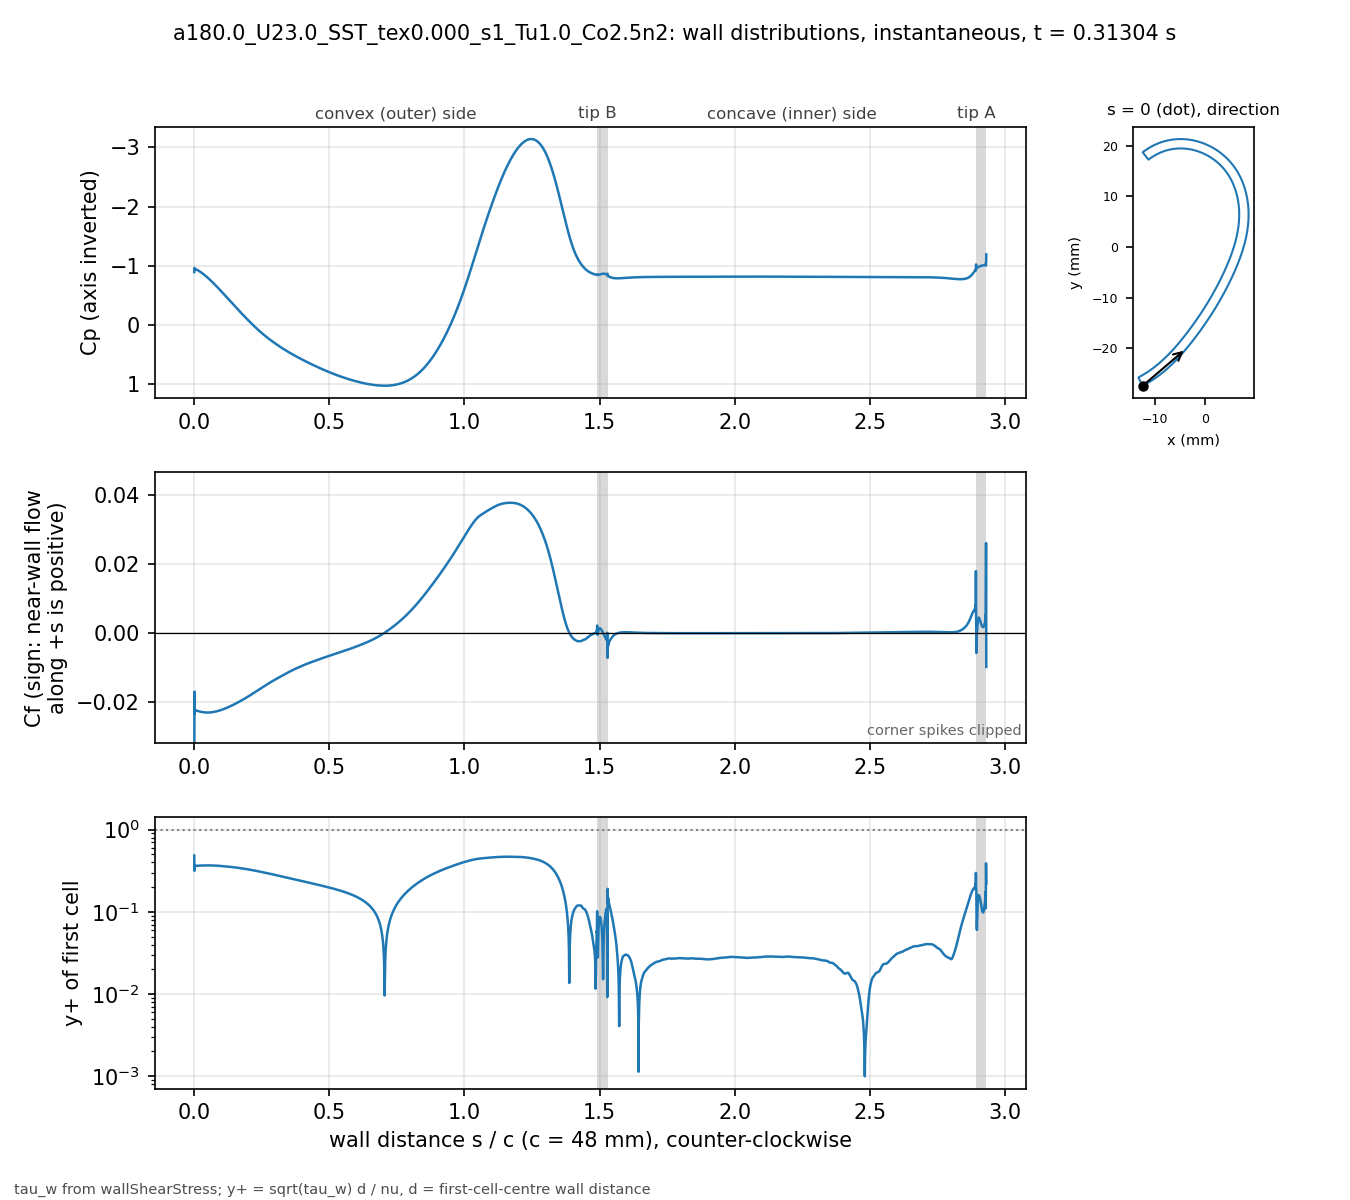

The file beside this chart, header and first rows:
# a180.0_U23.0_SST_tex0.000_s1_Tu1.0_Co2…, p_inf=0; Cf signed by near-wall flow dir…
patch, s_over_c, x_m, y_m, Cp, Cf, yplus, d_first_m
blade, 0.000000, -0.01235, -0.02743, -0.8965, -0.04718, 0.4834, 2.0746e-06
blade, 0.000834, -0.01231, -0.02741, -0.9657, -0.01706, 0.3152, 2.2501e-06
blade, 0.001667, -0.01228, -0.02739, -0.9535, -0.02348, 0.3698, 2.2494e-06
blade, 0.002501, -0.01224, -0.02738, -0.953, -0.02233, 0.3606, 2.2492e-06
blade, 0.003334, -0.01221, -0.02736, -0.9508, -0.02248, 0.3618, 2.2495e-06
blade, 0.004168, -0.01217, -0.02734, -0.949, -0.02245, 0.3616, 2.2497e-06
blade, 0.005001, -0.01213, -0.02732, -0.9471, -0.02246, 0.3618, 2.2499e-06
blade, 0.005835, -0.0121, -0.0273, -0.9452, -0.02248, 0.3619, 2.25e-06
blade, 0.006668, -0.01206, -0.02728, -0.9433, -0.0225, 0.362, 2.2501e-06
blade, 0.007502, -0.01203, -0.02726, -0.9413, -0.02252, 0.3622, 2.25e-06
blade, 0.008336, -0.01199, -0.02724, -0.9393, -0.02254, 0.3623, 2.2497e-06
blade, 0.009169, -0.01196, -0.02722, -0.9372, -0.02256, 0.3625, 2.2499e-06
blade, 0.01, -0.01192, -0.02721, -0.9352, -0.02258, 0.3627, 2.2502e-06
blade, 0.01084, -0.01189, -0.02719, -0.933, -0.0226, 0.3628, 2.2499e-06
blade, 0.01167, -0.01185, -0.02717, -0.9309, -0.02261, 0.3629, 2.2497e-06
blade, 0.0125, -0.01182, -0.02715, -0.9287, -0.02263, 0.3631, 2.2499e-06
blade, 0.01334, -0.01178, -0.02713, -0.9265, -0.02265, 0.3633, 2.2502e-06
blade, 0.01417, -0.01175, -0.02711, -0.9243, -0.02267, 0.3635, 2.2501e-06
blade, 0.015, -0.01171, -0.02709, -0.922, -0.02269, 0.3636, 2.2499e-06
blade, 0.01584, -0.01168, -0.02707, -0.9197, -0.02271, 0.3638, 2.2501e-06
blade, 0.01667, -0.01164, -0.02705, -0.9173, -0.02273, 0.3639, 2.2503e-06
blade, 0.0175, -0.01161, -0.02703, -0.9149, -0.02275, 0.3641, 2.2505e-06
blade, 0.01834, -0.01157, -0.02701, -0.9125, -0.02276, 0.3642, 2.2503e-06
blade, 0.01917, -0.01154, -0.02699, -0.9101, -0.02278, 0.3644, 2.2501e-06
blade, 0.02, -0.0115, -0.02697, -0.9076, -0.0228, 0.3644, 2.2499e-06
blade, 0.02084, -0.01147, -0.02695, -0.9051, -0.02282, 0.3646, 2.25e-06
blade, 0.02167, -0.01144, -0.02693, -0.9026, -0.02283, 0.3648, 2.2503e-06
blade, 0.02251, -0.0114, -0.02691, -0.9, -0.02285, 0.3649, 2.2501e-06
blade, 0.02334, -0.01137, -0.02689, -0.8974, -0.02286, 0.365, 2.2504e-06
blade, 0.02417, -0.01133, -0.02687, -0.8948, -0.02288, 0.3651, 2.2503e-06
blade, 0.02501, -0.0113, -0.02685, -0.8922, -0.02289, 0.3652, 2.2502e-06
blade, 0.02584, -0.01126, -0.02683, -0.8895, -0.02291, 0.3653, 2.25e-06
blade, 0.02667, -0.01123, -0.02681, -0.8868, -0.02292, 0.3654, 2.2497e-06
blade, 0.02751, -0.01119, -0.02679, -0.884, -0.02293, 0.3655, 2.2499e-06
blade, 0.02834, -0.01116, -0.02677, -0.8813, -0.02295, 0.3656, 2.2501e-06
blade, 0.02917, -0.01113, -0.02675, -0.8785, -0.02296, 0.3658, 2.2505e-06
blade, 0.03001, -0.01109, -0.02673, -0.8757, -0.02297, 0.3659, 2.2503e-06
blade, 0.03084, -0.01106, -0.02671, -0.8728, -0.02298, 0.3659, 2.2497e-06
blade, 0.03168, -0.01102, -0.02668, -0.8699, -0.02299, 0.3659, 2.2496e-06
blade, 0.03251, -0.01099, -0.02666, -0.867, -0.023, 0.366, 2.2498e-06
blade, 0.03334, -0.01096, -0.02664, -0.8641, -0.02301, 0.3661, 2.2498e-06
blade, 0.03418, -0.01092, -0.02662, -0.8612, -0.02302, 0.3661, 2.2496e-06
blade, 0.03501, -0.01089, -0.0266, -0.8582, -0.02303, 0.3662, 2.2498e-06
blade, 0.03584, -0.01085, -0.02658, -0.8552, -0.02303, 0.3663, 2.25e-06
blade, 0.03668, -0.01082, -0.02656, -0.8522, -0.02304, 0.3665, 2.2504e-06
blade, 0.03751, -0.01079, -0.02654, -0.8491, -0.02305, 0.3665, 2.2503e-06
blade, 0.03834, -0.01075, -0.02652, -0.846, -0.02305, 0.3665, 2.2501e-06
blade, 0.03918, -0.01072, -0.02649, -0.843, -0.02306, 0.3666, 2.2504e-06
blade, 0.04001, -0.01068, -0.02647, -0.8398, -0.02307, 0.3666, 2.2502e-06
blade, 0.04084, -0.01065, -0.02645, -0.8367, -0.02307, 0.3666, 2.25e-06
blade, 0.04168, -0.01062, -0.02643, -0.8335, -0.02307, 0.3667, 2.2503e-06
blade, 0.04251, -0.01058, -0.02641, -0.8303, -0.02308, 0.3667, 2.2501e-06
blade, 0.04335, -0.01055, -0.02639, -0.8271, -0.02308, 0.3667, 2.2499e-06
blade, 0.04418, -0.01052, -0.02636, -0.8239, -0.02308, 0.3668, 2.2502e-06
blade, 0.04501, -0.01048, -0.02634, -0.8206, -0.02309, 0.3668, 2.2504e-06
blade, 0.04585, -0.01045, -0.02632, -0.8174, -0.02309, 0.3668, 2.2503e-06
blade, 0.04668, -0.01042, -0.0263, -0.8141, -0.02309, 0.3668, 2.2502e-06
blade, 0.04751, -0.01038, -0.02628, -0.8107, -0.02309, 0.3668, 2.2501e-06
blade, 0.04835, -0.01035, -0.02625, -0.8074, -0.02309, 0.3668, 2.25e-06
... 3,412 more rows
